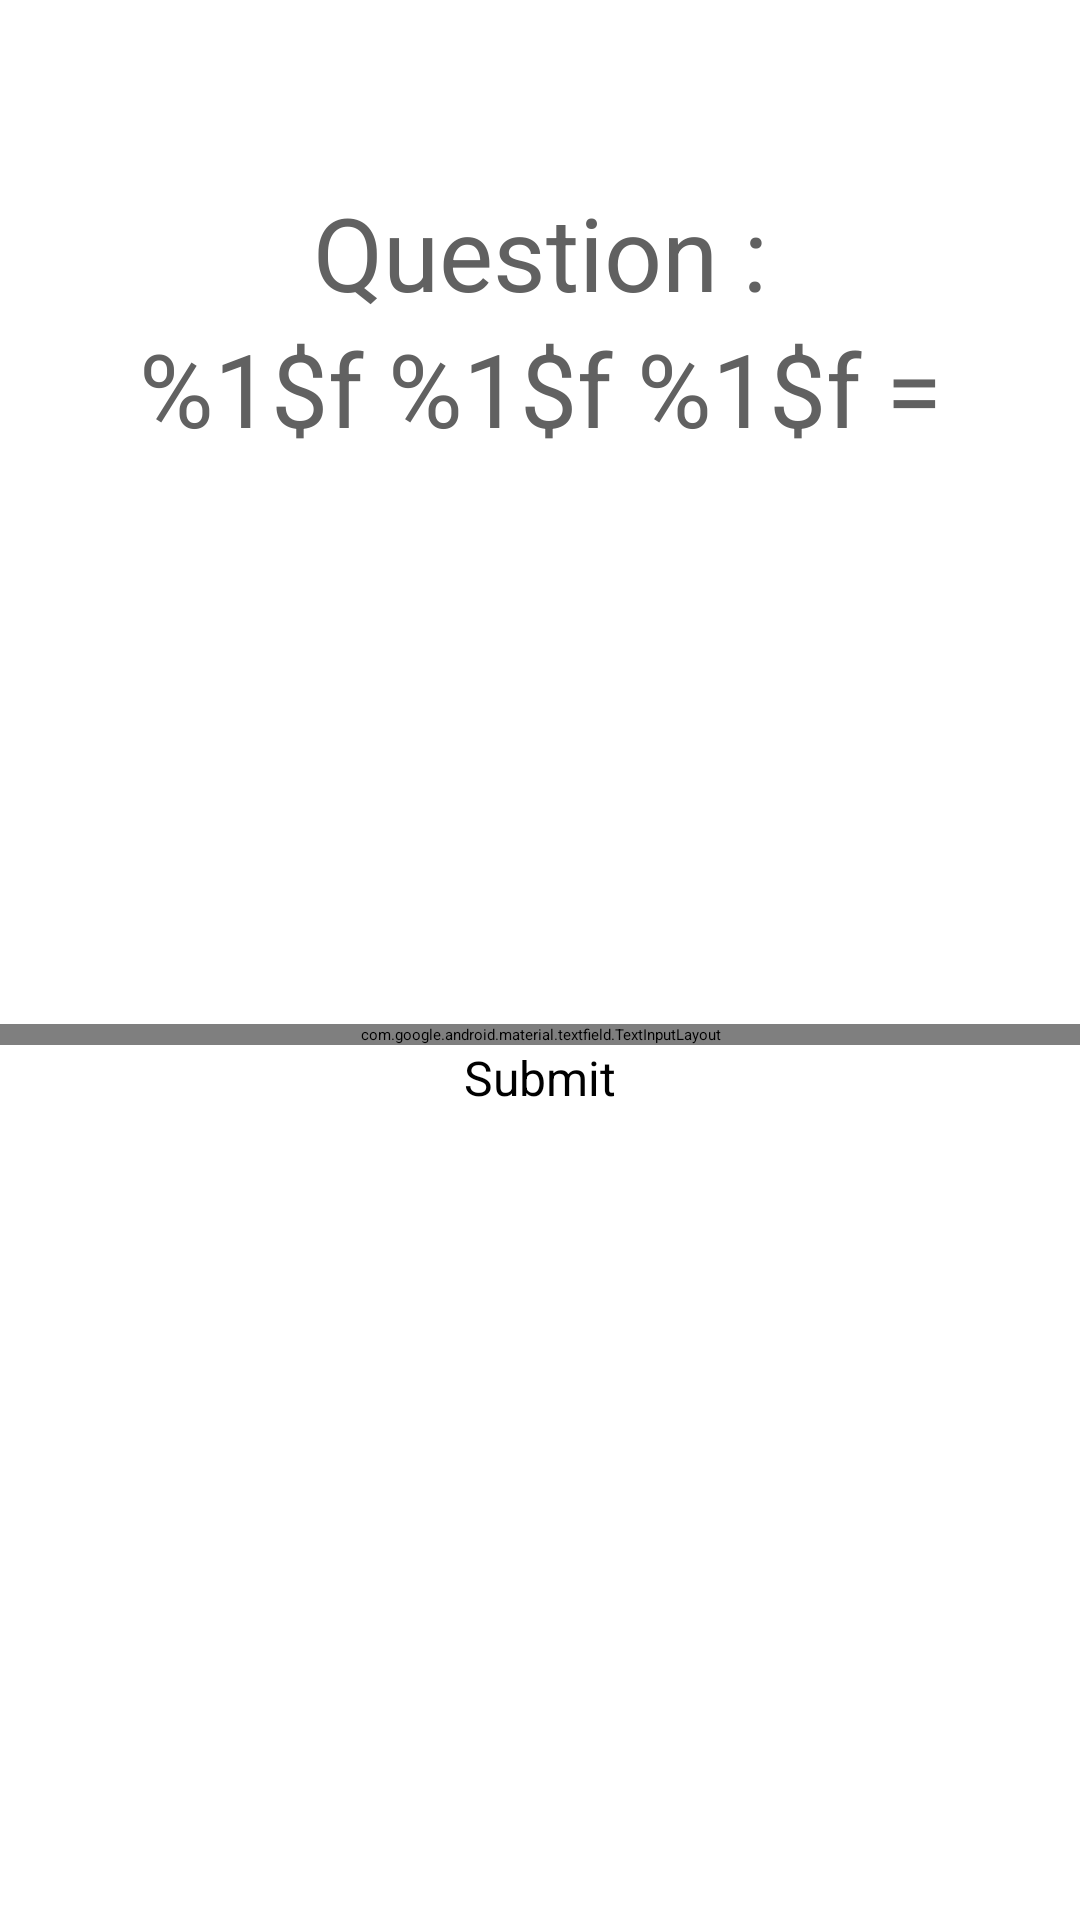

Layout XML and referenced resources for this Android screen:
<!-- AndroidManifest.xml: application theme Theme.Calcul_mental -->
<!-- res/layout/activity_calculate.xml -->
<?xml version="1.0" encoding="utf-8"?>
<androidx.constraintlayout.widget.ConstraintLayout xmlns:android="http://schemas.android.com/apk/res/android"
    xmlns:app="http://schemas.android.com/apk/res-auto"
    xmlns:tools="http://schemas.android.com/tools"
    android:layout_width="match_parent"
    android:layout_height="match_parent"
    tools:context=".activities.CalculateActivity">

    <LinearLayout
        android:layout_width="match_parent"
        android:layout_height="match_parent"
        android:orientation="vertical"
        tools:layout_editor_absoluteY="1dp">

        <LinearLayout
            android:layout_width="match_parent"
            android:layout_height="match_parent"
            android:layout_weight="1.25"
            android:gravity="center"
            android:orientation="vertical">

            <TextView
                android:id="@+id/question_textview"
                android:layout_width="match_parent"
                android:layout_height="wrap_content"
                android:gravity="center"
                android:text="@string/question"
                android:textAlignment="center"
                android:textColor="@color/grey"
                android:textSize="34sp" />

            <TextView
                android:id="@+id/calculate_textView"
                android:layout_width="match_parent"
                android:layout_height="wrap_content"
                android:gravity="center"
                android:text="@string/exemple_1_1"
                android:textColor="@color/grey"
                android:textSize="34sp" />
        </LinearLayout>

        <LinearLayout
            android:id="@+id/answer_status"
            android:layout_width="match_parent"
            android:layout_height="match_parent"
            android:layout_weight="1.5"
            android:gravity="center"
            android:orientation="vertical">

            <TextView
                android:id="@+id/correct_answer"
                android:layout_width="match_parent"
                android:layout_height="match_parent"
                android:gravity="center"
                android:text="@string/correct_answer"
                android:textColor="@color/green"
                android:textSize="20sp"
                android:visibility="gone" />

            <TextView
                android:id="@+id/wrong_answer"
                android:layout_width="match_parent"
                android:layout_height="match_parent"
                android:gravity="center"
                android:text="@string/wrong_answer"
                android:textColor="@color/red"
                android:textSize="20sp"
                android:visibility="gone" />
        </LinearLayout>

        <LinearLayout
            android:layout_width="match_parent"
            android:layout_height="match_parent"
            android:layout_weight="1"
            android:orientation="vertical">

            <com.google.android.material.textfield.TextInputLayout
                android:layout_width="match_parent"
                android:layout_height="wrap_content"
                app:hintTextColor="@color/grey" >

                <com.google.android.material.textfield.TextInputEditText
                    android:id="@+id/answer_submit"
                    android:layout_width="match_parent"
                    android:layout_height="wrap_content"
                    android:hint="@string/answer_here"
                    android:inputType="number"
                    android:textColor="@color/grey"
                    android:textColorHint="@color/grey"
                    tools:ignore="TextContrastCheck" />

            </com.google.android.material.textfield.TextInputLayout>

            <Button
                android:id="@+id/submit_button"
                android:layout_width="match_parent"
                android:layout_height="wrap_content"
                android:gravity="center"
                android:text="@string/submit"
                android:textSize="16sp"
                android:visibility="visible" />

        </LinearLayout>

    </LinearLayout>
</androidx.constraintlayout.widget.ConstraintLayout>
<!-- resources referenced by this layout -->
<resources>
  <color name="green">#2E7D32</color>
  <color name="grey">#616161</color>
  <color name="red">#DD2C00</color>
  <string name="answer_here">Answer here</string>
  <string name="correct_answer">Correct !</string>
  <string name="exemple_1_1" translatable="false">%1$f %1$f %1$f =</string>
  <string name="question">Question :</string>
  <string name="submit">Submit</string>
  <string name="wrong_answer">Wrong !</string>
</resources>
